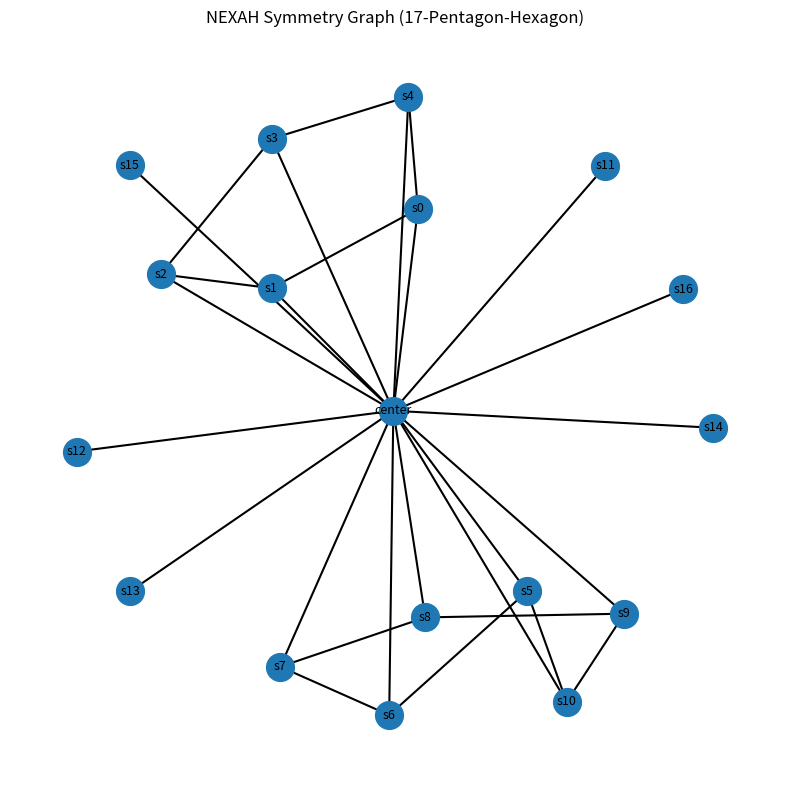

Recreate this plot in Python.
"""
NEXAH Symmetry Graph Visualizer
--------------------------------

Visualizes the 17-29-5 symmetry graph used in the
NEXAH symmetry experiments.

Structure:
- center node
- 17 spokes
- pentagon ring
- hexagon ring
"""

import networkx as nx
import matplotlib.pyplot as plt


# -------------------------
# Build Graph
# -------------------------

def build_symmetry_graph():

    G = nx.Graph()

    center = "center"
    G.add_node(center)

    spokes = [f"s{i}" for i in range(17)]

    for s in spokes:
        G.add_edge(center, s)

    pentagon = spokes[:5]

    for i in range(5):
        G.add_edge(pentagon[i], pentagon[(i + 1) % 5])

    hexagon = spokes[5:11]

    for i in range(6):
        G.add_edge(hexagon[i], hexagon[(i + 1) % 6])

    return G


# -------------------------
# Visualization
# -------------------------

def draw_graph(G):

    pos = nx.spring_layout(G, seed=42)

    plt.figure(figsize=(8,8))

    nx.draw_networkx_nodes(
        G,
        pos,
        node_size=400
    )

    nx.draw_networkx_edges(
        G,
        pos,
        width=1.5
    )

    nx.draw_networkx_labels(
        G,
        pos,
        font_size=9
    )

    plt.title("NEXAH Symmetry Graph (17-Pentagon-Hexagon)")

    plt.axis("off")

    plt.tight_layout()

    plt.savefig("symmetry_graph.png", dpi=300)

    plt.show()


# -------------------------
# Run
# -------------------------

if __name__ == "__main__":

    G = build_symmetry_graph()

    print("Nodes:", G.number_of_nodes())
    print("Edges:", G.number_of_edges())

    draw_graph(G)
